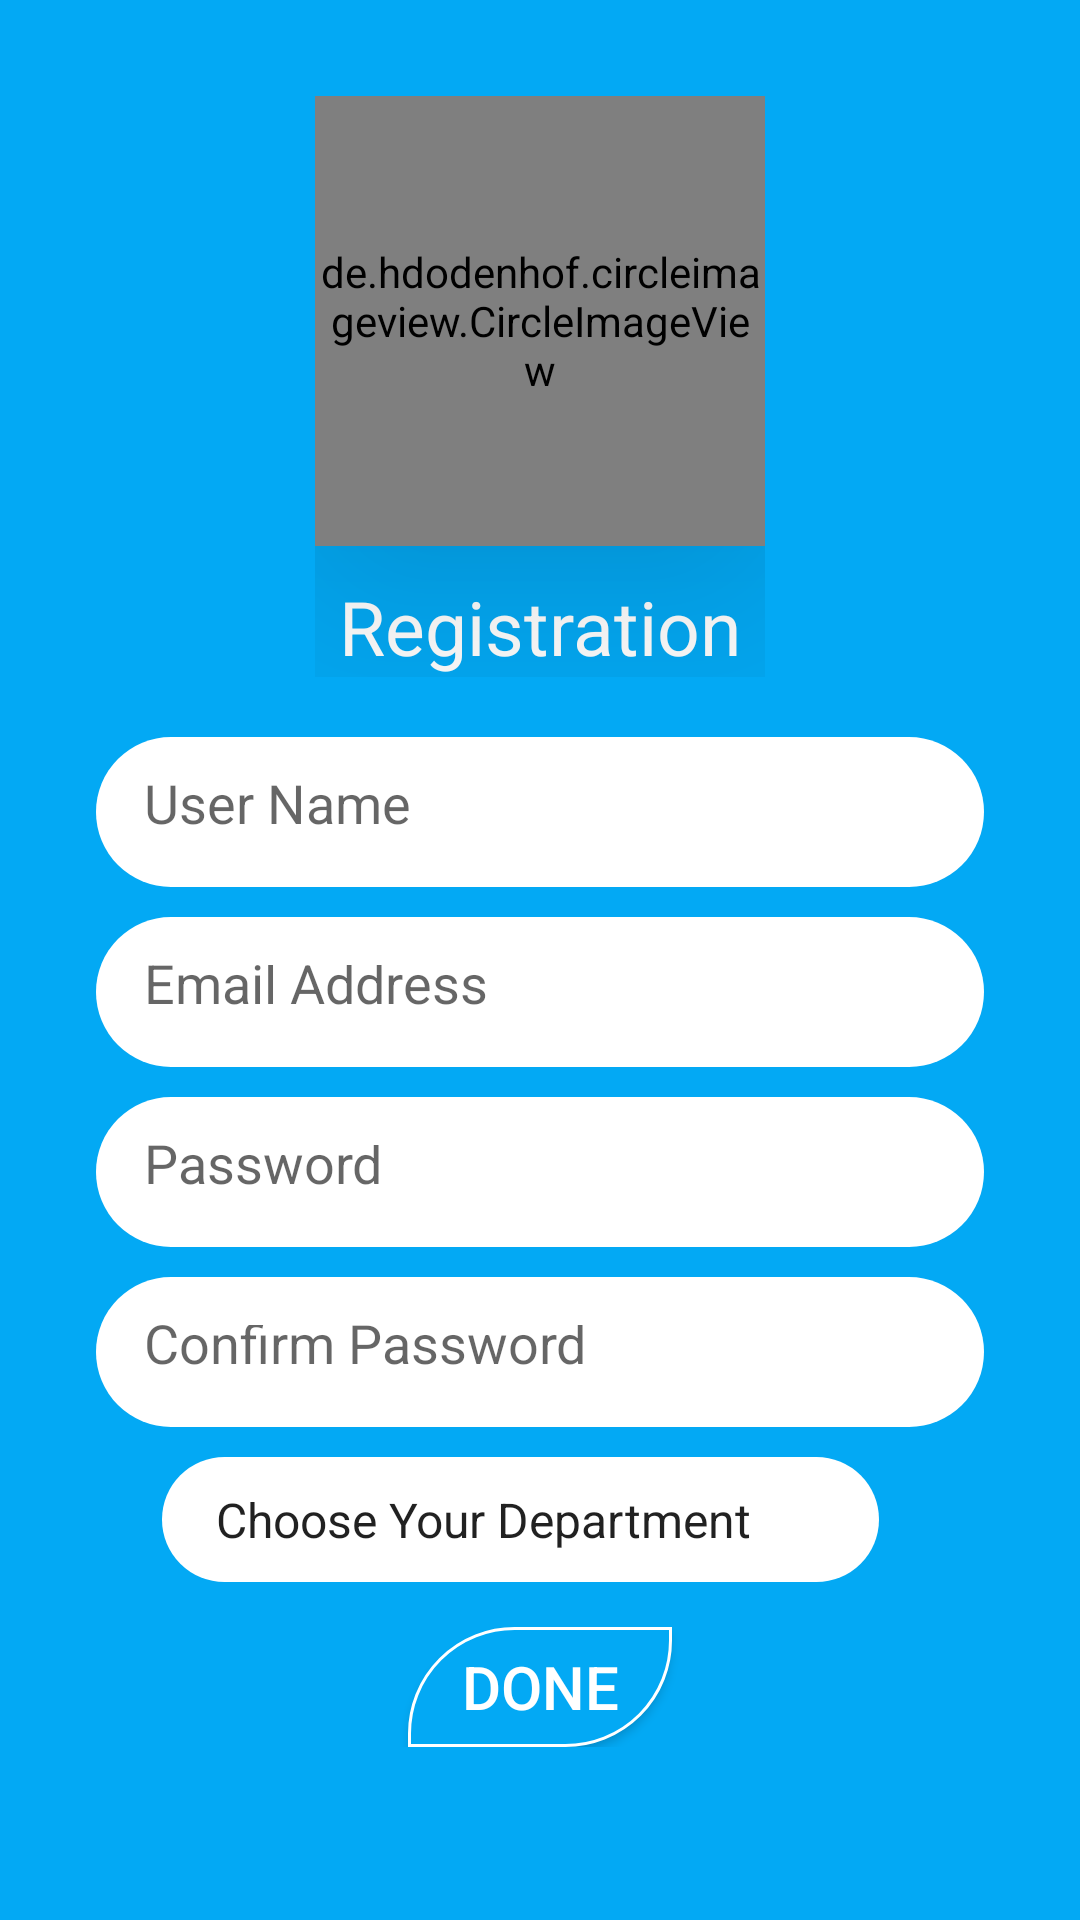

Produce the Android XML layout that renders to this screen, including the resource entries it uses.
<!-- AndroidManifest.xml: application theme AppTheme -->
<!-- res/layout/activity_signup.xml -->
<?xml version="1.0" encoding="utf-8"?>
<ScrollView android:layout_width="match_parent"
    android:layout_height="match_parent"
    android:background="@color/lightblue_500"
    xmlns:android="http://schemas.android.com/apk/res/android"
    xmlns:tools="http://schemas.android.com/tools"
    tools:context="com.elmoselhy.ahmed.agp.SignUp">

<LinearLayout xmlns:android="http://schemas.android.com/apk/res/android"
    xmlns:app="http://schemas.android.com/apk/res-auto"
    xmlns:tools="http://schemas.android.com/tools"
    android:layout_width="match_parent"
    android:layout_height="match_parent"
    android:padding="32dp"
    android:orientation="vertical"
    android:background="@color/lightblue_500"
    >

    <LinearLayout
        android:layout_width="wrap_content"
        android:layout_height="wrap_content"
        android:orientation="vertical"
        android:layout_gravity="top|center_horizontal"

        >


        <de.hdodenhof.circleimageview.CircleImageView
            android:id="@+id/imageView"
            android:layout_width="150dp"
            android:layout_height="150dp"
            android:elevation="50dp"
            android:src="@drawable/lecture_image"
            app:civ_border_width="0dp" />

        <TextView
            android:id="@+id/agp_main_textView"
            style="@style/CustomTextStyle"
            android:layout_width="wrap_content"
            android:layout_height="wrap_content"
            android:layout_marginTop="10dp"
            android:layout_gravity="center"
            android:text="Registration"
            android:textSize="25sp" />


    </LinearLayout>
    
    <LinearLayout
        android:layout_width="match_parent"
        android:layout_height="wrap_content"
        android:orientation="vertical"
        android:layout_gravity="center_horizontal"
        android:layout_marginTop="20dp"

        >
    <EditText
        android:id="@+id/name"
            android:layout_width="match_parent"
            android:layout_height="50dp"
            android:background="@drawable/edit_text_background"
            android:layout_marginBottom="10dp"
            android:hint="User Name"
            android:textColor="@color/gray"
            android:padding="16dp"
            />
    <EditText
        android:id="@+id/email"
        android:layout_width="match_parent"
        android:layout_height="50dp"
        android:layout_marginBottom="10dp"
        android:background="@drawable/edit_text_background"
        android:padding="16dp"
        android:hint="Email Address"
        android:textColor="@color/gray"
        />

    <EditText
        android:id="@+id/password"
        android:layout_width="match_parent"
        android:layout_height="50dp"
        android:background="@drawable/edit_text_background"
        android:padding="16dp"
        android:layout_marginBottom="10dp"
        android:hint="Password"
        android:inputType="textPassword"
        android:textColor="@color/gray"
        />
        <EditText
            android:id="@+id/confPass"
            android:layout_width="match_parent"
            android:layout_height="50dp"
            android:background="@drawable/edit_text_background"
            android:padding="16dp"
            android:layout_marginBottom="10dp"
            android:hint="Confirm Password"
            android:inputType="textPassword"
            android:textColor="@color/gray"
            />
        <Spinner
            android:id="@+id/spinner_categ"
            android:layout_width="match_parent"
            android:layout_height="wrap_content"
            android:layout_marginLeft="22dp"
            android:layout_marginRight="35dp"
            android:entries="@array/sub_categoryy_array"
            android:padding="10dp"
            android:background="@drawable/edit_text_background"/>
        <Button
            android:layout_width="wrap_content"
            android:layout_height="40dp"
            android:layout_gravity="bottom|center"
            android:text="Done"
            android:layout_marginTop="15dp"
            android:textColor="@color/white"
            android:textSize="20dp"
            android:id="@+id/login_button"
            android:background="@drawable/button_background_pattern3"
            />

    </LinearLayout>

</LinearLayout>
</ScrollView>
<!-- resources referenced by this layout -->
<resources>
  <string-array name="sub_categoryy_array">
          <item>Choose Your Department</item>
          <item>رياضيات وحاسب</item>
          <item>فيزياء</item>
          <item>كيماء</item>
          <item>كيماء عضويه</item>
          <item>جيوفيزياء</item>
          <item>رياضيات بحته</item>
          <item>جولوجيا</item>
  
      </string-array>
  <color name="gray">#999999</color>
  <color name="lightblue_500">#03A9F4</color>
  <color name="white">#FFFFFF</color>
  <!-- drawable button_background_pattern3 (drawable) -->
  <?xml version="1.0" encoding="utf-8"?>
  <shape  xmlns:android="http://schemas.android.com/apk/res/android"
      >
  
              <corners
                  android:topLeftRadius="35dp"
                  android:bottomRightRadius="35dp"></corners>
              <solid android:color="@color/lightblue_500"></solid>
      <stroke android:color="@color/white"
          android:width="1dp"></stroke>
  
  </shape >
  <!-- drawable edit_text_background (drawable) -->
  <?xml version="1.0" encoding="utf-8"?>
  <shape xmlns:android="http://schemas.android.com/apk/res/android">
          <corners
              android:topRightRadius="25dp"
              android:topLeftRadius="25dp"
              android:bottomLeftRadius="25dp"
              android:bottomRightRadius="25dp"
              ></corners>
          <solid android:color="@color/white"></solid>
  </shape>
  <style name="CustomTextStyle">
          <item name="android:textColor">@color/white</item>
  
      </style>
  <style name="AppTheme" parent="Theme.AppCompat.Light.NoActionBar">
          
          <item name="colorPrimary">@color/lightblue_500</item>
          <item name="colorPrimaryDark">@color/lightblue_700</item>
          <item name="colorAccent">@color/lightblue_500</item>
      </style>
  <color name="lightblue_700">#0288D1</color>
</resources>
